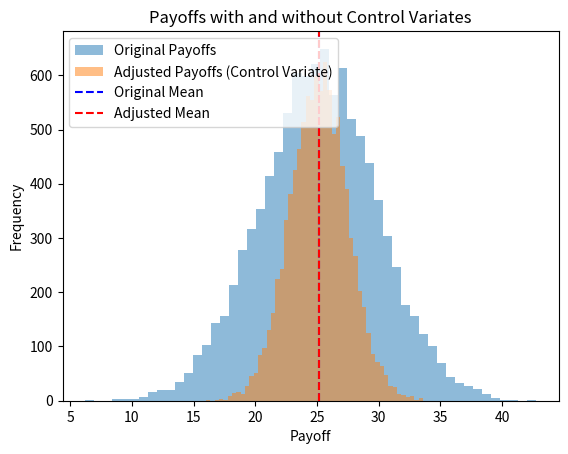

This figure's Python source:
import numpy as np
import matplotlib.pyplot as plt
from scipy.stats import norm

# Parameters
S0 = 100         # Initial price
K = 100           # Strike price (set below S0 for more meaningful payoffs)
T = 252            # Time to maturity
mu = .1        # Drift
sigma = 0.3      # Volatility
n_simulations = 10000  # Number of simulations
n_steps = 252    # Time steps for ABM

# Simulating ABM paths
dt = T / n_steps
time_grid = np.linspace(0, T, n_steps)
brownian_increments = np.random.normal(0, np.sqrt(dt), size=(n_simulations, n_steps))
S_paths = S0 + mu * time_grid + sigma * np.cumsum(brownian_increments, axis=1)

# Final prices
S_T = S_paths[:, -1]

# European Call Payoff
payoffs = np.maximum(S_T - K, 0)

# Control Variate: Arithmetic Average
S_avg = S_paths.mean(axis=1)
expected_S_avg = S0 + mu * T / 2

# Covariance and optimal c
covariance = np.cov(payoffs, S_avg)[0, 1]
variance_x = np.var(S_avg)
c_optimal = covariance / variance_x

# Adjusted payoffs using control variates
adjusted_payoffs = payoffs - c_optimal * (S_avg - expected_S_avg)

# Monte Carlo estimates
call_price = np.mean(payoffs)
adjusted_call_price = np.mean(adjusted_payoffs)

# Variance comparison
variance_original = np.var(payoffs)
variance_adjusted = np.var(adjusted_payoffs)

# Confidence interval computation
confidence_level = 0.95
z = norm.ppf(0.5 + confidence_level / 2)

# Standard errors
se_original = np.std(payoffs) / np.sqrt(n_simulations)
se_adjusted = np.std(adjusted_payoffs) / np.sqrt(n_simulations)

print(se_original, se_adjusted)

# Confidence intervals
ci_original = (call_price - z * se_original, call_price + z * se_original)
ci_adjusted = (adjusted_call_price - z * se_adjusted, adjusted_call_price + z * se_adjusted)

# Results
print(f"Original Call Price Estimate: {call_price:.2f}")
print("Standard Error (Original):", np.round(se_original, 2))
print(f"Adjusted Call Price Estimate (Control Variate): {adjusted_call_price:.2f}")
print("Standard Error (Adjusted):", np.round(se_adjusted, 2))
print(f"Variance Reduction: {100 * (1 - variance_adjusted / variance_original):.2f}%")

# Plot histogram
plt.hist(payoffs, bins=50, alpha=0.5, label="Original Payoffs")
plt.hist(adjusted_payoffs, bins=50, alpha=0.5, label="Adjusted Payoffs (Control Variate)")
plt.axvline(call_price, color='blue', linestyle='--', label="Original Mean")
plt.axvline(adjusted_call_price, color='red', linestyle='--', label="Adjusted Mean")
plt.title("Payoffs with and without Control Variates")
plt.xlabel("Payoff")
plt.ylabel("Frequency")
plt.legend()
plt.show()